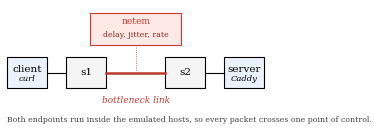

Write the Python code that produced this figure.
#!/usr/bin/env python3
"""
===============================================================================
 make_figures.py
 The three figures the paper needs, drawn from your own measurements
 Project: Performance of QUIC and TCP under Measured Middle Eastern Conditions
===============================================================================

 The journal will not accept images taken from the web. Every figure must be
 your own work. These are drawn directly from the CSV files you collected, so
 they cannot drift out of step with the numbers in the tables.

 Fig. 1  Emulator topology
         Referenced in Section IV-B, currently an empty placeholder. A paper
         that points at a figure which does not exist is an easy thing for a
         reviewer to catch.

 Fig. 2  Distance against minimum round trip time, by source country
         The measurement result, in the form a table cannot convey. The
         physical minimum appears as a dashed line, and the regional
         neighbours sit far above it while North America sits close to it.

 Fig. 3  Handshake saving against path latency
         Four measured points against the one-round-trip prediction. This
         figure replaces Table VII, so it costs no net space.

 Requirements
     pip3 install matplotlib

 Run it in the directory holding your CSV files:
     python3 make_figures.py

 Output: fig1_topology.pdf, fig2_inflation.pdf, fig3_saving.pdf
 Vector PDF, greyscale, sized for a single IEEE column.
===============================================================================
"""

import csv
import os
import sys
from collections import defaultdict

try:
    import matplotlib
    matplotlib.use("Agg")
    import matplotlib.pyplot as plt
    from matplotlib.patches import Rectangle, FancyArrowPatch
except ImportError:
    print("matplotlib is missing:  pip3 install matplotlib")
    sys.exit(1)


# IEEE single column is 3.5 inches wide. Figures are drawn at that width so
# they need no scaling, which is what keeps the fonts legible after import.
COL_W = 3.45
plt.rcParams.update({
    "font.family": "serif",
    "font.serif": ["Times New Roman", "DejaVu Serif"],
    "font.size": 8,
    "axes.labelsize": 8,
    "axes.titlesize": 8,
    "xtick.labelsize": 7,
    "ytick.labelsize": 7,
    "legend.fontsize": 7,
    "axes.linewidth": 0.6,
    "grid.linewidth": 0.4,
    "lines.linewidth": 1.0,
    "savefig.bbox": "tight",
    "savefig.pad_inches": 0.02,
})

RTT = {"P1": 63, "P2": 68, "P3": 145, "P4": 186}


def read(path):
    if not os.path.exists(path):
        print(f"  missing: {path}")
        return None
    return list(csv.DictReader(open(path)))


def num(v):
    try:
        return float(v)
    except (TypeError, ValueError):
        return None


# =============================================================================
# Fig. 1 -- emulator topology
# =============================================================================

def fig1():
    print("Fig. 1  emulator topology")
    fig, ax = plt.subplots(figsize=(COL_W, 1.65))
    ax.set_xlim(0, 10)
    ax.set_ylim(0, 3.45)
    ax.axis("off")

    def box(x, label, sub=None, w=1.5, h=0.85, fill="white"):
        ax.add_patch(Rectangle((x, 1.1), w, h, fill=True, facecolor=fill,
                               edgecolor="black", linewidth=0.8))
        ax.text(x + w / 2, 1.1 + h / 2 + (0.1 if sub else 0), label,
                ha="center", va="center", fontsize=7.5)
        if sub:
            ax.text(x + w / 2, 1.1 + h / 2 - 0.17, sub,
                    ha="center", va="center", fontsize=6, style="italic")

    box(0.2, "client", "curl", fill="#eaf2fb")
    box(2.4, "s1", fill="#f5f5f5")
    box(6.1, "s2", fill="#f5f5f5")
    box(8.3, "server", "Caddy", fill="#eaf2fb")

    # plain links
    for x0, x1 in [(1.7, 2.4), (7.6, 8.3)]:
        ax.plot([x0, x1], [1.52, 1.52], color="black", linewidth=0.8)

    # the impaired link
    ax.plot([3.9, 6.1], [1.52, 1.52], color="#c0392b", linewidth=1.8)
    # The box is sized around the wider of the two text lines, with margin.
    ax.add_patch(Rectangle((3.30, 2.28), 3.40, 0.88, fill=True,
                           facecolor="#fdeae7", edgecolor="#c0392b",
                           linewidth=0.8))
    ax.text(5.0, 2.93, "netem", ha="center", va="center", fontsize=6.5,
            color="#c0392b")
    ax.text(5.0, 2.55, "delay, jitter, rate", ha="center", va="center",
            fontsize=5.6, color="#8c2a1e")
    ax.plot([5.0, 5.0], [1.60, 2.26], color="#c0392b", linewidth=0.6,
            linestyle=":")

    ax.text(5.0, 0.70, "bottleneck link", ha="center", fontsize=6.5,
            style="italic", color="#c0392b")
    ax.text(0.2, 0.18,
            "Both endpoints run inside the emulated hosts, so every packet "
            "crosses one point of control.",
            fontsize=5.6, color="0.25")

    fig.savefig("fig1_topology.pdf")
    plt.close(fig)
    print("  wrote fig1_topology.pdf")


# =============================================================================
# Fig. 2 -- distance against latency
# =============================================================================

def fig2():
    print("Fig. 2  distance against minimum round trip time")
    rows = read("anchor_rtt_stats.csv")
    if not rows:
        return

    # Aggregate by country, keeping only countries with enough probes for the
    # median to mean anything. Probes reporting heavy loss are excluded as
    # faulty, following Section III-D.
    by = defaultdict(list)
    for r in rows:
        loss = num(r.get("loss_pct"))
        d, t = num(r.get("distance_km")), num(r.get("rtt_min"))
        if None in (d, t) or d < 50:
            continue
        if loss is not None and loss > 20:
            continue
        by[r["country"]].append((d, t))

    def med(v):
        s = sorted(v)
        n = len(s)
        return s[n // 2] if n % 2 else (s[n // 2 - 1] + s[n // 2]) / 2

    pts = {cc: (med([x[0] for x in v]), med([x[1] for x in v]), len(v))
           for cc, v in by.items() if len(v) >= 3}

    neighbours = {"IR", "AE", "SA", "TR", "KW", "JO", "SY"}

    # Label offsets in points, tuned per country. The region below 4000 km is
    # dense, so labels there are pushed clear of the cluster and carry a white
    # background so they stay readable where they cross a marker.
    LABELS = {
        "IR": (-8, 9), "SA": (7, 5), "AE": (7, 5), "TR": (7, -11),
        "DE": (7, -11), "US": (8, 2), "IN": (8, 2),
        "AU": (-4, -13), "JP": (-13, -12),
    }

    fig, ax = plt.subplots(figsize=(COL_W, 2.6))

    # the physical floor: light in fibre, there and back
    xs = [0, 15000]
    ax.plot(xs, [2 * x / (299.792 * 2 / 3) for x in xs],
            color="#2c6fbb", linestyle="--", linewidth=0.9)

    for cc, (d, t, n) in pts.items():
        near = cc in neighbours
        ax.scatter(d, t, s=42 if near else 17,
                   marker="^" if near else "o",
                   facecolor="#c0392b" if near else "#9dbdd8",
                   edgecolor="#7a1f14" if near else "#4a6d87",
                   linewidth=0.5, zorder=4 if near else 3)
        if cc in LABELS:
            ax.annotate(cc, (d, t), textcoords="offset points",
                        xytext=LABELS[cc], fontsize=6.5, zorder=6,
                        color="#7a1f14" if near else "black",
                        fontweight="bold" if near else "normal",
                        bbox=dict(boxstyle="square,pad=0.12", fc="white",
                                  ec="none", alpha=0.82))

    ax.set_xlabel("Great-circle distance to the anchor (km)")
    ax.set_ylabel("Minimum round trip time (ms)")
    ax.set_xlim(0, 14500)
    ax.set_ylim(0, 375)
    ax.grid(True, color="0.85", linestyle="-", linewidth=0.4)
    ax.set_axisbelow(True)

    from matplotlib.lines import Line2D
    ax.legend(handles=[
        Line2D([], [], marker="^", color="none",
               markerfacecolor="#c0392b", markeredgecolor="#7a1f14",
               markersize=5.5, label="regional neighbour"),
        Line2D([], [], marker="o", color="none",
               markerfacecolor="#9dbdd8", markeredgecolor="#4a6d87",
               markersize=4, label="other"),
        Line2D([], [], color="#2c6fbb", linestyle="--", linewidth=0.9,
               label="physical minimum"),
    ], loc="lower right", frameon=False, handletextpad=0.4,
        borderaxespad=0.3)

    fig.savefig("fig2_inflation.pdf")
    plt.close(fig)
    print(f"  {len(pts)} countries plotted")
    print("  wrote fig2_inflation.pdf")


# =============================================================================
# Fig. 3 -- handshake saving against path latency
# =============================================================================

def fig3():
    print("Fig. 3  handshake saving against path latency")
    w3 = read("results_W3.csv")
    p2 = read("resultsP2_W3.csv")
    if not w3:
        return

    def floor(rows, prof, arm):
        v = sorted(num(r["ttfb_ms"]) for r in rows
                   if r["profile"] == prof and r["arm"] == arm)
        return v[0] if v else None

    xs, cubic, bbr = [], [], []
    for prof in ["P1", "P2", "P3", "P4"]:
        # P2 was re-measured under quiet conditions; that run is the one used
        src = p2 if (prof == "P2" and p2) else w3
        q = floor(src, prof, "quic")
        c = floor(src, prof, "tcp-cubic")
        b = floor(src, prof, "tcp-bbr")
        if None in (q, c, b):
            continue
        xs.append(RTT[prof])
        cubic.append(c - q)
        bbr.append(b - q)
        print(f"  {prof}: RTT {RTT[prof]} ms, saving {c-q:.1f} / {b-q:.1f} ms")

    fig, ax = plt.subplots(figsize=(COL_W, 2.4))

    # the prediction: exactly one round trip
    lim = [0, 205]
    ax.plot(lim, lim, color="#2c6fbb", linestyle="--", linewidth=1.0,
            label="predicted: one round trip")

    ax.scatter(xs, cubic, s=40, marker="o", facecolor="#c0392b",
               edgecolor="#7a1f14", linewidth=0.6, zorder=3,
               label="measured vs TCP CUBIC")
    ax.scatter(xs, bbr, s=40, marker="s", facecolor="#f0a500",
               edgecolor="#8a5f00", linewidth=0.6, zorder=3,
               label="measured vs TCP BBR")

    for x, y in zip(xs, cubic):
        ax.annotate(f"P{[63, 68, 145, 186].index(x)+1}", (x, y),
                    textcoords="offset points", xytext=(6, -9),
                    fontsize=6.5, fontweight="bold")

    ax.set_xlabel("Path round trip time (ms)")
    ax.set_ylabel("Handshake saving (ms)")
    ax.set_xlim(40, 205)
    ax.set_ylim(40, 205)
    ax.grid(True, color="0.85", linestyle="-", linewidth=0.4)
    ax.set_axisbelow(True)
    ax.legend(loc="lower right", frameon=False, handletextpad=0.4,
              borderaxespad=0.3)

    fig.savefig("fig3_saving.pdf")
    plt.close(fig)
    print("  wrote fig3_saving.pdf")


# =============================================================================

def main():
    print("Building figures from your measurement files\n")
    fig1()
    print()
    fig2()
    print()
    fig3()

    print("""
Captions to use in the paper

  Fig. 1.  Emulator topology. Both endpoints run inside emulated hosts, so
  every packet crosses the single impaired link exactly once.

  Fig. 2.  Minimum round trip time to the Erbil anchor against great-circle
  distance, by source country. The dashed line is the physical minimum for
  light in fibre over twice the distance. Regional neighbours lie far above
  it; North American sources lie close to it despite being six times more
  distant.

  Fig. 3.  Handshake saving of QUIC over TCP against path round trip time.
  The dashed line is the predicted saving of exactly one round trip. Points
  fall on it across a threefold range of latency, which is what makes the
  result a statement about mechanism rather than about one measurement.

Placement

  Fig. 1 goes in Section IV-B, where the text already refers to it.
  Fig. 2 goes in Section III-D, beside the path inflation discussion.
  Fig. 3 goes in Section VI-B, and replaces Table VII.
""")


if __name__ == "__main__":
    main()
